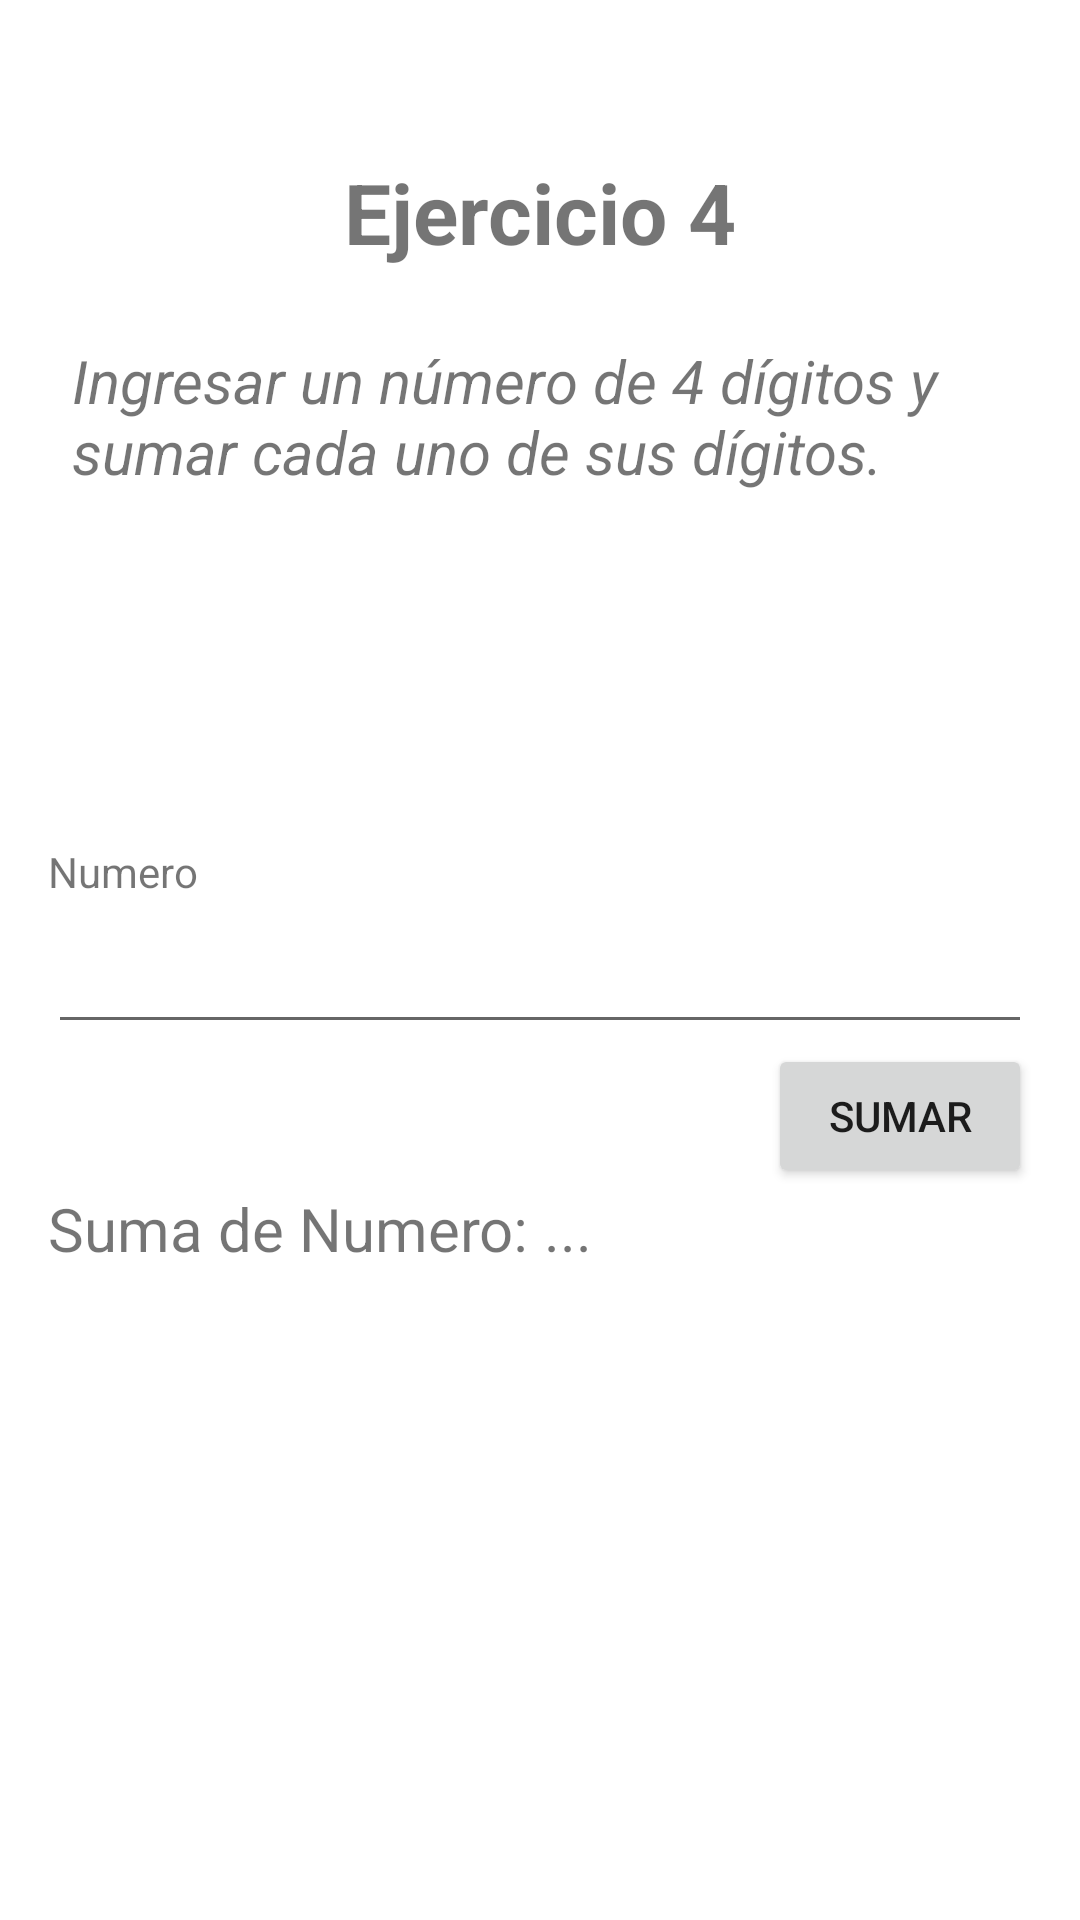

Write the Android layout XML for this screen, with the resource values it uses.
<!-- AndroidManifest.xml: application theme Theme.Tarea -->
<!-- res/layout/fragment_solucion4.xml -->
<?xml version="1.0" encoding="utf-8"?>
<androidx.constraintlayout.widget.ConstraintLayout xmlns:android="http://schemas.android.com/apk/res/android"
    xmlns:tools="http://schemas.android.com/tools"
    android:layout_width="match_parent"
    android:layout_height="match_parent"
    xmlns:app="http://schemas.android.com/apk/res-auto"
    tools:context=".fragments.Solucion4Fragment">

    <TextView
        android:id="@+id/titulo4"
        android:layout_width="match_parent"
        android:layout_height="wrap_content"
        android:text="Ejercicio 4"
        android:gravity="center_horizontal"
        android:textSize="28sp"
        android:textStyle="bold"
        app:layout_constraintTop_toTopOf="parent"
        app:layout_constraintStart_toStartOf="parent"
        app:layout_constraintEnd_toEndOf="parent"
        android:layout_marginTop="52dp"/>

    <TextView
        android:id="@+id/enun4"
        android:layout_width="match_parent"
        android:layout_height="wrap_content"
        android:text="@string/eje4"
        android:textSize="20sp"
        android:textStyle="italic"
        android:layout_marginTop="24dp"
        android:layout_marginHorizontal="24dp"
        app:layout_constraintStart_toStartOf="parent"
        app:layout_constraintEnd_toEndOf="parent"
        app:layout_constraintTop_toBottomOf="@id/titulo4"/>

    <LinearLayout
        android:id="@+id/lln"
        android:layout_width="match_parent"
        android:layout_height="wrap_content"
        android:orientation="vertical"
        app:layout_constraintStart_toStartOf="parent"
        app:layout_constraintEnd_toEndOf="parent"
        app:layout_constraintTop_toBottomOf="@id/enun4"
        app:layout_constraintBottom_toBottomOf="parent"
        app:layout_constraintVertical_bias="0.35"
        >

        <TextView
            android:layout_width="match_parent"
            android:layout_height="wrap_content"
            android:text="Numero"
            android:layout_marginHorizontal="16dp"/>

        <EditText
            android:id="@+id/txtNumenS"
            android:layout_width="match_parent"
            android:layout_height="48dp"
            android:inputType="number"
            android:layout_marginHorizontal="16dp"/>

        <Button
            android:id="@+id/btnSumar"
            android:layout_width="wrap_content"
            android:layout_height="wrap_content"
            android:text="Sumar"
            android:layout_gravity="end"
            android:layout_marginHorizontal="16dp"/>

        <androidx.appcompat.widget.LinearLayoutCompat
            android:layout_width="match_parent"
            android:layout_height="wrap_content"
            android:orientation="horizontal">

            <TextView
                android:layout_width="wrap_content"
                android:layout_height="wrap_content"
                android:text="Suma de Numero:"
                android:textSize="20sp"
                android:layout_marginStart="16dp"/>

            <TextView
                android:id="@+id/txtSuma"
                android:layout_width="wrap_content"
                android:layout_height="wrap_content"
                android:textSize="20sp"
                android:layout_marginStart="5dp"
                android:text="..."/>
        </androidx.appcompat.widget.LinearLayoutCompat>
    </LinearLayout>

</androidx.constraintlayout.widget.ConstraintLayout>
<!-- resources referenced by this layout -->
<resources>
  <string name="eje4"> Ingresar un número de 4 dígitos y sumar cada uno de sus dígitos. </string>
  <style name="Theme.Tarea" parent="Theme.MaterialComponents.DayNight.NoActionBar">
          
          <item name="colorPrimary">@color/purple_500</item>
          <item name="colorPrimaryVariant">@color/purple_700</item>
          <item name="colorOnPrimary">@color/white</item>
          
          <item name="colorSecondary">@color/teal_200</item>
          <item name="colorSecondaryVariant">@color/teal_700</item>
          <item name="colorOnSecondary">@color/black</item>
          
          <item name="android:statusBarColor" tools:targetApi="l">?attr/colorPrimaryVariant</item>
          
      </style>
  <!-- not gathered from this repository: default colours our renderer supplied (Android Studio template values) -->
  <color name="purple_500">#FF6200EE</color>
  <color name="purple_700">#FF3700B3</color>
  <color name="teal_200">#FF03DAC5</color>
  <color name="teal_700">#FF018786</color>
  <color name="black">#FF000000</color>
  <color name="white">#FFFFFFFF</color>
</resources>
